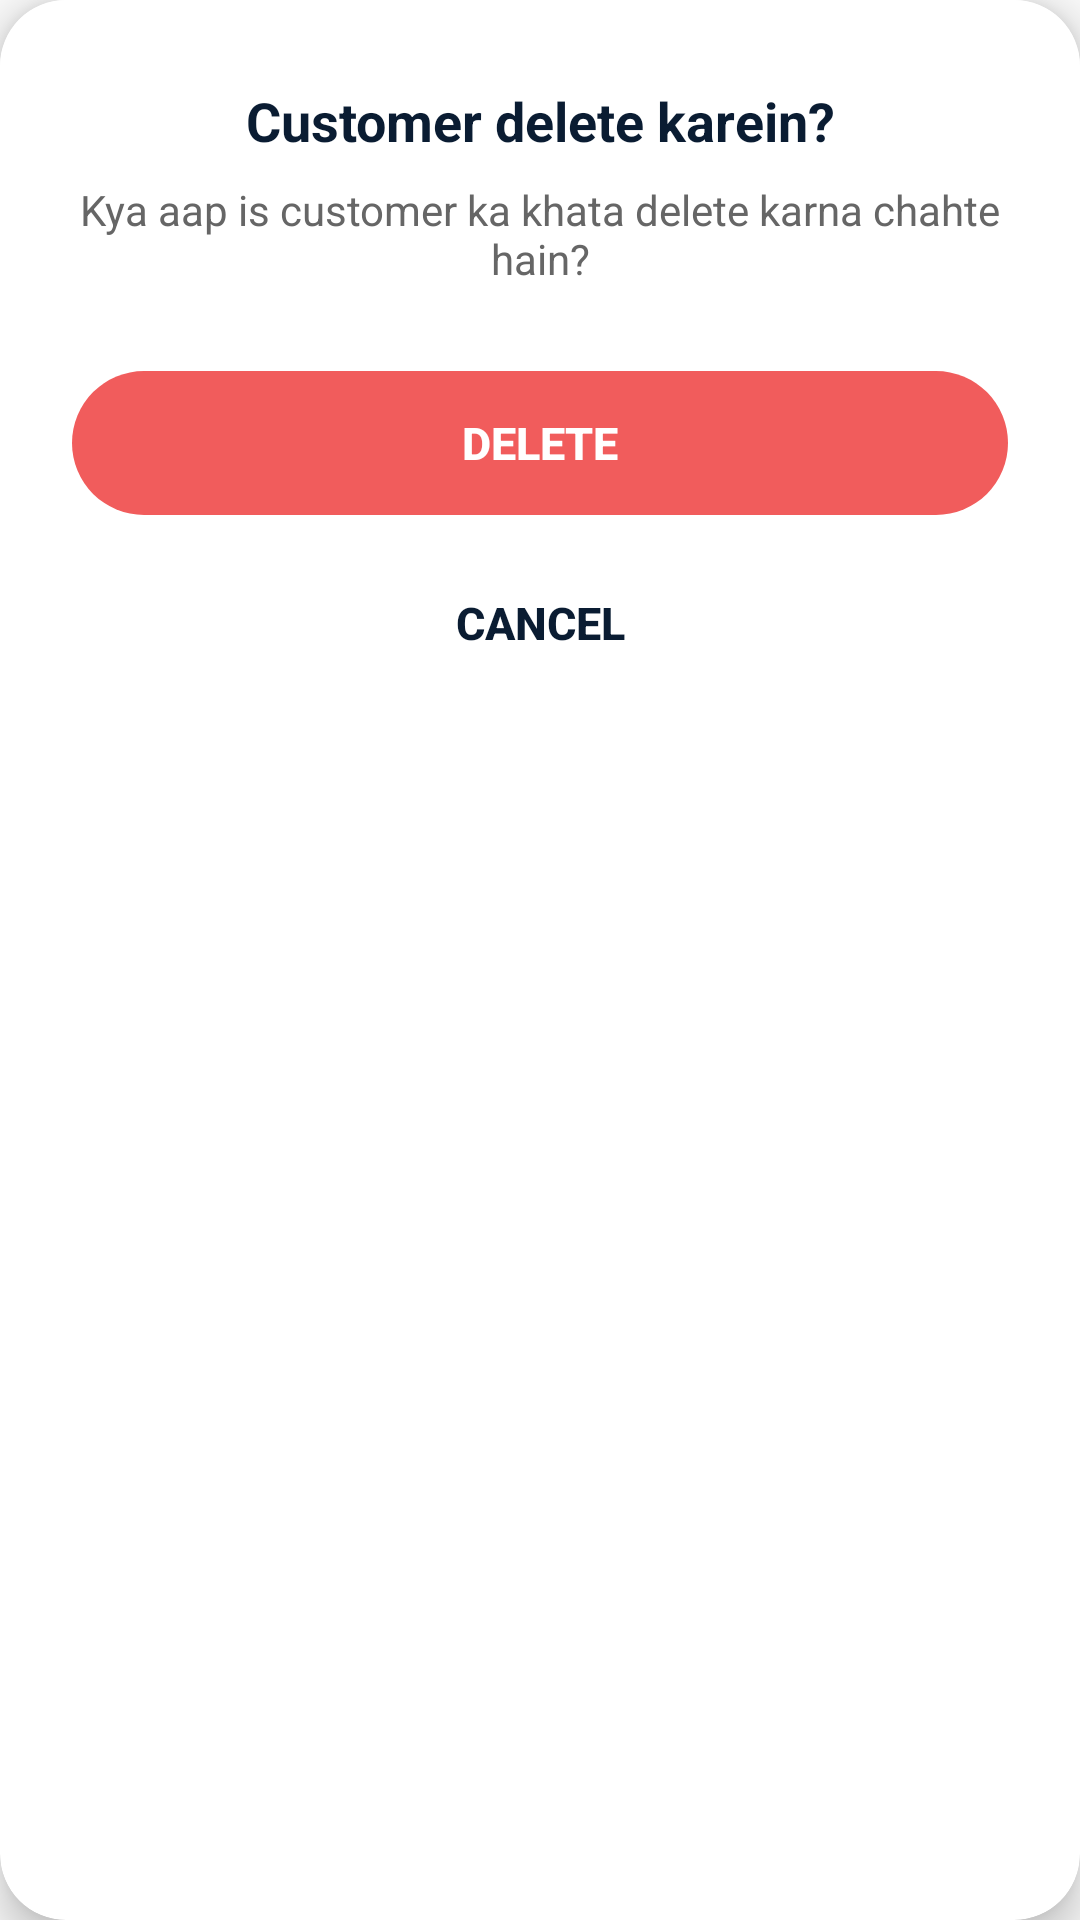

Reconstruct the res/layout file that produces this screen, plus the resources it refers to.
<!-- AndroidManifest.xml: application theme Theme.AsanKhata -->
<!-- res/layout/delete_alert_box.xml -->
<?xml version="1.0" encoding="utf-8"?>
<androidx.cardview.widget.CardView xmlns:android="http://schemas.android.com/apk/res/android"
    xmlns:app="http://schemas.android.com/apk/res-auto"
    android:layout_width="320dp"
    android:layout_height="wrap_content"
    android:layout_gravity="center"
    android:layout_margin="24dp"
    app:cardCornerRadius="22dp"
    app:cardElevation="8dp"
    android:backgroundTint="@android:color/white"
    android:padding="0dp">

    <LinearLayout
        android:layout_width="match_parent"
        android:layout_height="wrap_content"
        android:orientation="vertical"
        android:background="@android:color/white"
        android:paddingTop="28dp"
        android:paddingBottom="24dp">


        <TextView
            android:id="@+id/dialog_title"
            android:layout_width="match_parent"
            android:layout_height="wrap_content"
            android:gravity="center"
            android:text="Customer delete karein?"
            android:textColor="@color/primary_dark"
            android:textSize="18sp"
            android:textStyle="bold"
            android:layout_marginStart="24dp"
            android:layout_marginEnd="24dp"
            android:layout_marginBottom="8dp" />


        <TextView
            android:id="@+id/dialog_message"
            android:layout_width="match_parent"
            android:layout_height="wrap_content"
            android:gravity="center"
            android:text="Kya aap is customer ka khata delete karna chahte hain?"
            android:textColor="@color/tint_clr"
            android:textSize="14sp"
            android:layout_marginStart="24dp"
            android:layout_marginEnd="24dp"
            android:layout_marginBottom="28dp" />


        <Button
            android:id="@+id/btn_delete"
            android:layout_width="match_parent"
            android:layout_height="48dp"
            android:layout_marginStart="24dp"
            android:layout_marginEnd="24dp"
            android:layout_marginBottom="12dp"
            android:background="@drawable/red_rounded_btn"
            android:text="DELETE"
            android:textColor="@android:color/white"
            android:textStyle="bold"
            android:textAllCaps="true"
            android:textSize="15sp"
            style="?android:attr/borderlessButtonStyle" />


        <Button
            android:id="@+id/btn_cancel"
            android:layout_width="match_parent"
            android:layout_height="wrap_content"
            android:layout_marginStart="24dp"
            android:layout_marginEnd="24dp"
            android:background="@android:color/transparent"
            android:text="CANCEL"
            android:textColor="@color/primary_dark"
            android:textSize="15sp"
            android:textStyle="bold"
            android:textAllCaps="true"
            style="?android:attr/borderlessButtonStyle" />

    </LinearLayout>

</androidx.cardview.widget.CardView>
<!-- resources referenced by this layout -->
<resources>
  <color name="primary_dark">#0A1C32</color>
  <color name="tint_clr">#666666</color>
  <!-- drawable red_rounded_btn (drawable) -->
  <shape xmlns:android="http://schemas.android.com/apk/res/android" android:shape="rectangle">
      <solid android:color="#F15C5C" />  
      <corners android:radius="24dp" />  
  </shape>
  <style name="Theme.AsanKhata" parent="Base.Theme.AsanKhata" />
  <style name="Base.Theme.AsanKhata" parent="Theme.AppCompat.DayNight.NoActionBar">
          
          <item name="android:statusBarColor">@color/base_color</item>
  
          
      </style>
  <color name="base_color">#AD9980</color>
</resources>
